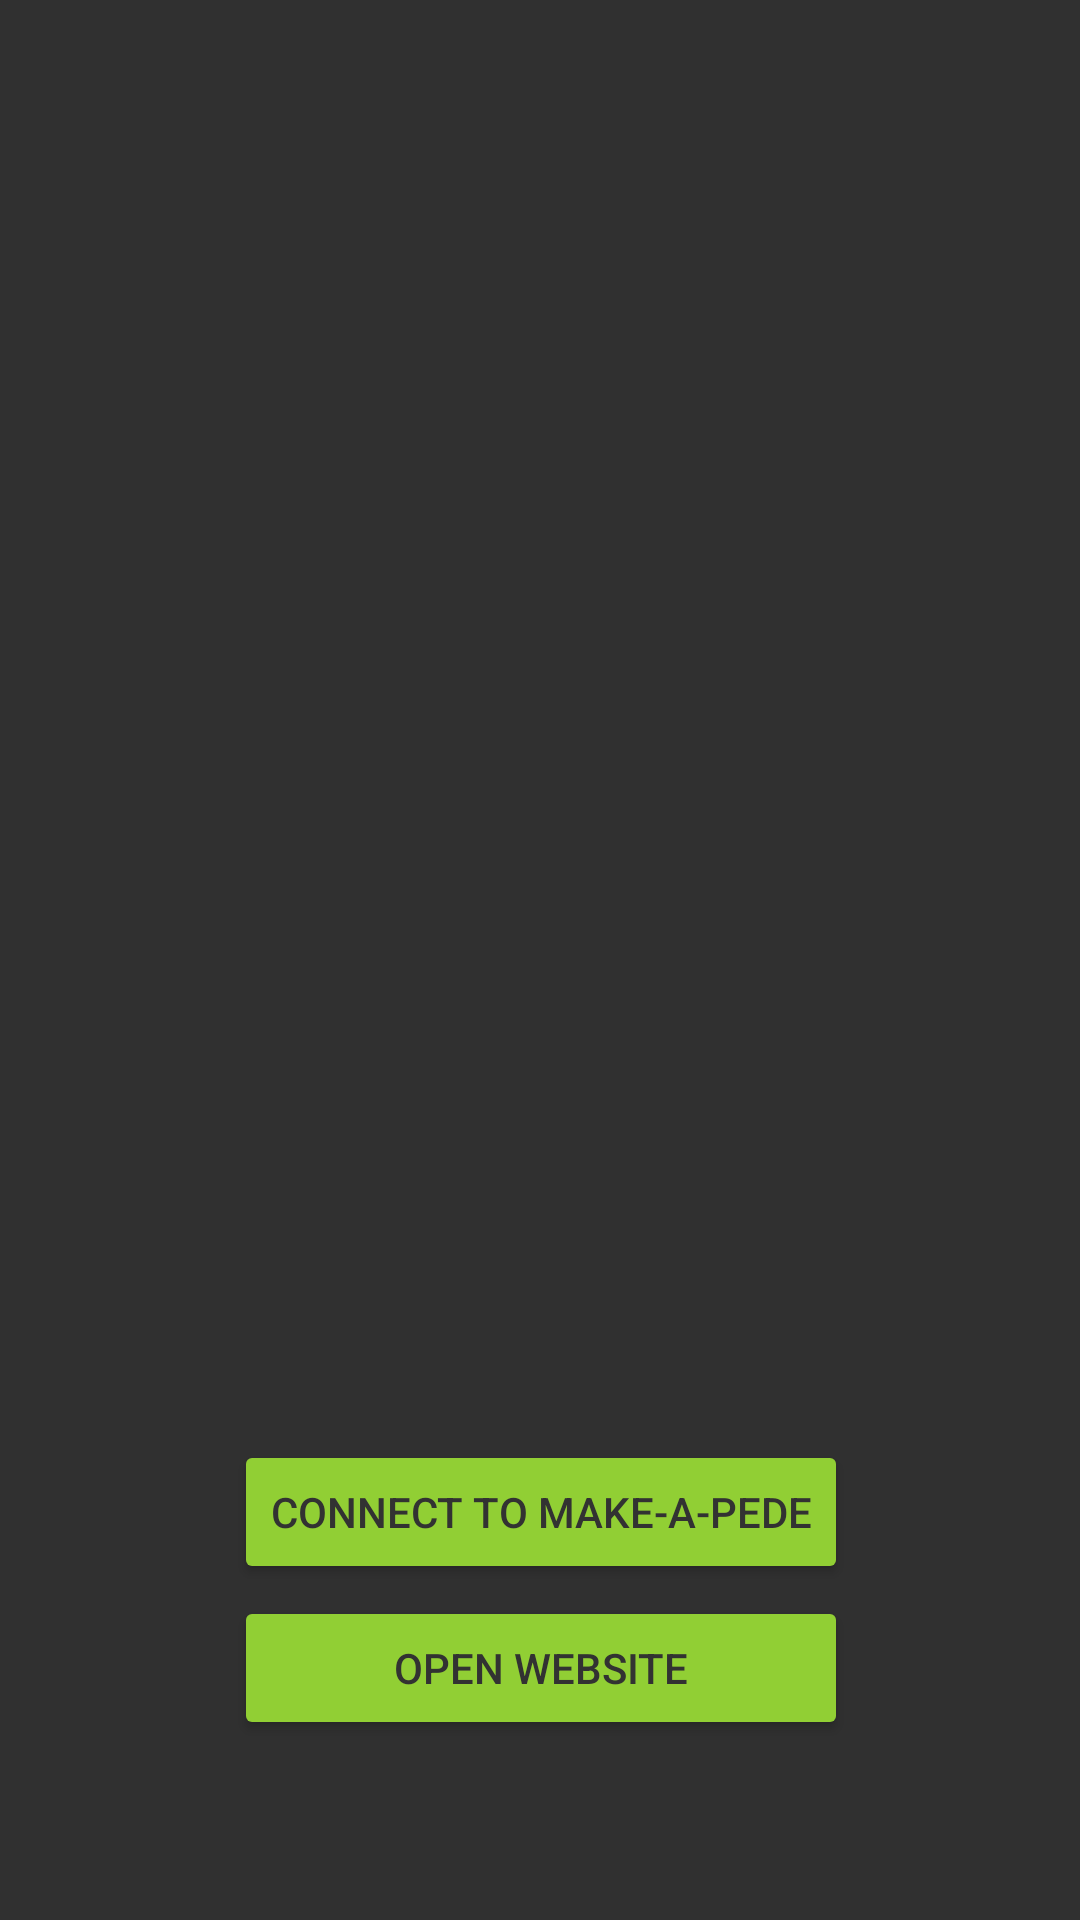

Write the Android layout XML for this screen, with the resource values it uses.
<!-- AndroidManifest.xml: activity theme AppTheme.TransparentActionBar -->
<!-- res/layout/activity_home.xml -->
<?xml version="1.0" encoding="utf-8"?>
<android.support.design.widget.CoordinatorLayout
	xmlns:android="http://schemas.android.com/apk/res/android"
	xmlns:app="http://schemas.android.com/apk/res-auto"
	xmlns:tools="http://schemas.android.com/tools"
	tools:context="com.example.example.activities.HomeActivity"
	android:id="@+id/coordinator_layout"
	android:layout_width="match_parent"
	android:layout_height="match_parent">

	<android.support.constraint.ConstraintLayout
		android:layout_width="match_parent"
		android:layout_height="match_parent">

		<Button
			android:id="@+id/website_button"
			android:layout_width="0dp"
			android:layout_height="wrap_content"
			android:layout_marginLeft="0dp"
			android:layout_marginRight="0dp"
			android:backgroundTint="@color/colorAccent"
			android:onClick="openWebsite"
			android:text="@string/website_btn_text"
			app:layout_constraintHorizontal_bias="0.0"
			app:layout_constraintLeft_toLeftOf="@+id/connect_button"
			app:layout_constraintRight_toRightOf="@+id/connect_button"
			app:layout_constraintBottom_toBottomOf="@+id/background"
			android:layout_marginBottom="60dp"/>

		<Button
			android:id="@+id/connect_button"
			android:layout_width="wrap_content"
			android:layout_height="wrap_content"
			android:layout_marginLeft="8dp"
			android:layout_marginRight="8dp"
			android:backgroundTint="@color/colorAccent"
			android:onClick="openConnectActivity"
			android:text="@string/connect_btn_text"
			app:layout_constraintLeft_toLeftOf="parent"
			app:layout_constraintRight_toRightOf="parent"
			app:layout_constraintHorizontal_bias="0.503"
			android:layout_marginBottom="4dp"
			app:layout_constraintBottom_toTopOf="@+id/website_button"/>

		<ImageView
			android:id="@+id/background"
			android:layout_width="0dp"
			android:layout_height="0dp"
			android:layout_marginBottom="0dp"
			android:layout_marginLeft="0dp"
			android:layout_marginRight="0dp"
			android:layout_marginTop="0dp"
			android:scaleType="fitXY"
			app:layout_constraintBottom_toBottomOf="parent"
			app:layout_constraintLeft_toLeftOf="parent"
			app:layout_constraintRight_toRightOf="parent"
			app:layout_constraintTop_toTopOf="parent"
			app:srcCompat="@mipmap/img_background_dark"/>

		<ImageView
			android:id="@+id/logo"
			android:layout_width="300dp"
			android:layout_height="0dp"
			android:layout_marginBottom="8dp"
			android:layout_marginLeft="8dp"
			android:layout_marginRight="8dp"
			android:layout_marginTop="8dp"
			app:layout_constraintBottom_toTopOf="@+id/connect_button"
			app:layout_constraintLeft_toLeftOf="parent"
			app:layout_constraintRight_toRightOf="parent"
			app:layout_constraintTop_toTopOf="parent"
			app:srcCompat="@drawable/map_logo"/>

	</android.support.constraint.ConstraintLayout>

</android.support.design.widget.CoordinatorLayout>
<!-- resources referenced by this layout -->
<resources>
  <color name="colorAccent">#91cf34</color>
  <!-- drawable map_logo: png bitmap (drawable, 55702 bytes) -->
  <!-- mipmap img_background_dark: png bitmap (mipmap-mdpi, 761207 bytes) -->
  <string name="connect_btn_text">Connect to Make-A-Pede</string>
  <string name="website_btn_text">Open Website</string>
  <style name="AppTheme.TransparentActionBar" parent="AppTheme">
  		<item name="android:actionBarStyle">@style/ThemeTransparentActionBar</item>
  		<item name="android:windowActionBarOverlay">true</item>
  		<item name="actionBarStyle">@style/ThemeTransparentActionBar</item>
  		<item name="windowActionBarOverlay">true</item>
  	</style>
  <style name="AppTheme" parent="Base.Theme.AppCompat">
  		<item name="colorPrimary">@color/colorAccent</item>
  		<item name="colorPrimaryDark">@color/colorPrimaryDark</item>
  		<item name="colorAccent">@color/colorAccent</item>
  		<item name="coordinatorLayoutStyle">@style/Widget.Support.CoordinatorLayout</item>
  
  		<item name="android:textColorPrimary">@color/darkGray</item>
  
  		<item name="android:itemTextAppearance">@style/MenuItemTextAppearance</item>
  	</style>
  <style name="ThemeTransparentActionBar" parent="Widget.AppCompat.Light.ActionBar.Solid">
  		<item name="android:background">@null</item>
  		<item name="background">@null</item>
  	</style>
  <color name="colorPrimaryDark">#659024</color>
  <color name="darkGray">#323232</color>
  <style name="MenuItemTextAppearance">
  		<item name="android:textColor">@color/white</item>
  	</style>
  <color name="white">#FFFFFF</color>
</resources>
